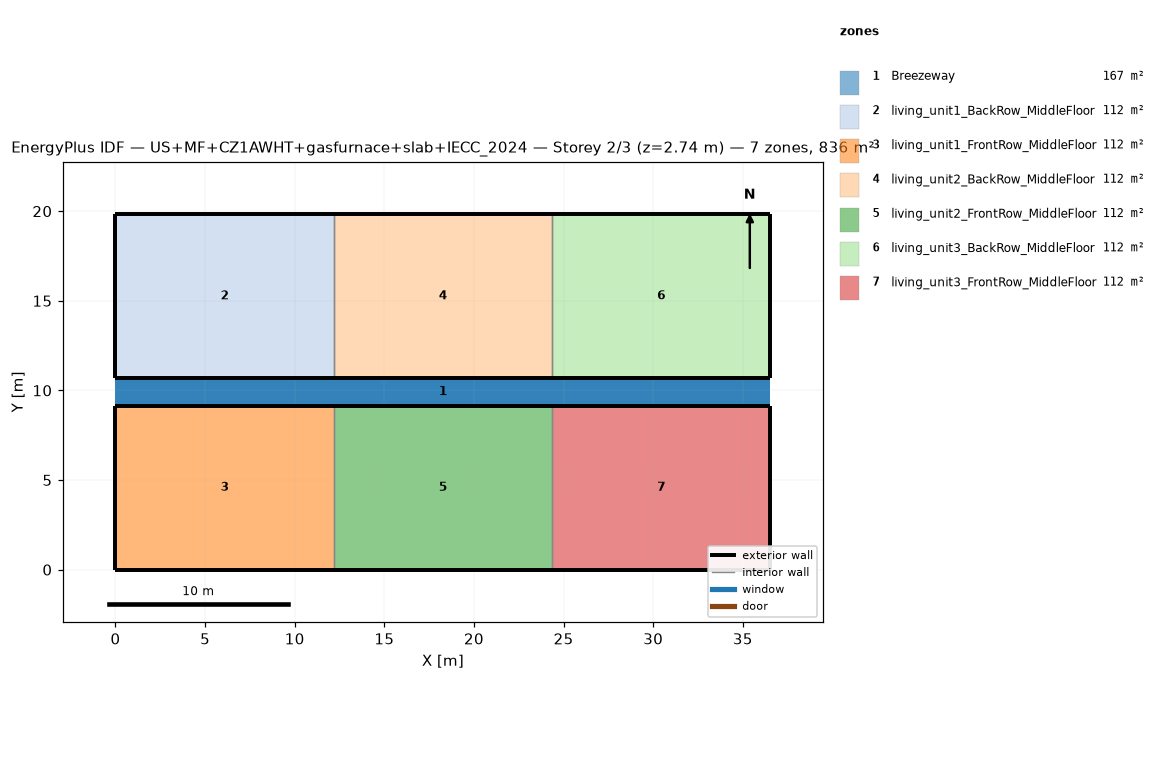
=== STOREY PLAN SPEC (per zone: floor XY polygon, exterior-wall plan segments, windows/doors) ===
zone 1: Breezeway  (167.0 m²)
  floor: (36.54, 9.16) (0.00, 9.16) (0.00, 10.68) (36.54, 10.68)
  floor: (36.54, 9.16) (0.00, 9.16) (0.00, 10.68) (36.54, 10.68)
  floor: (36.54, 9.16) (0.00, 9.16) (0.00, 10.68) (36.54, 10.68)
zone 2: living_unit1_BackRow_MiddleFloor  (111.5 m²)
  floor: (12.18, 10.68) (0.00, 10.68) (0.00, 19.84) (12.18, 19.84)
  exterior wall: (0.00, 10.68) – (12.18, 10.68)  [12.2 m]
  exterior wall: (12.18, 19.84) – (0.00, 19.84)  [12.2 m]
  exterior wall: (0.00, 19.84) – (0.00, 10.68)  [9.2 m]
  interior walls: 1
zone 3: living_unit1_FrontRow_MiddleFloor  (111.5 m²)
  floor: (12.18, 0.00) (0.00, 0.00) (0.00, 9.16) (12.18, 9.16)
  exterior wall: (0.00, 0.00) – (12.18, 0.00)  [12.2 m]
  exterior wall: (12.18, 9.16) – (0.00, 9.16)  [12.2 m]
  exterior wall: (0.00, 9.16) – (0.00, 0.00)  [9.2 m]
  interior walls: 1
zone 4: living_unit2_BackRow_MiddleFloor  (111.5 m²)
  floor: (24.36, 10.68) (12.18, 10.68) (12.18, 19.84) (24.36, 19.84)
  exterior wall: (12.18, 10.68) – (24.36, 10.68)  [12.2 m]
  exterior wall: (24.36, 19.84) – (12.18, 19.84)  [12.2 m]
  interior walls: 2
zone 5: living_unit2_FrontRow_MiddleFloor  (111.5 m²)
  floor: (24.36, 0.00) (12.18, 0.00) (12.18, 9.16) (24.36, 9.16)
  exterior wall: (12.18, 0.00) – (24.36, 0.00)  [12.2 m]
  exterior wall: (24.36, 9.16) – (12.18, 9.16)  [12.2 m]
  interior walls: 2
zone 6: living_unit3_BackRow_MiddleFloor  (111.5 m²)
  floor: (36.54, 10.68) (24.36, 10.68) (24.36, 19.84) (36.54, 19.84)
  exterior wall: (24.36, 10.68) – (36.54, 10.68)  [12.2 m]
  exterior wall: (36.54, 10.68) – (36.54, 19.84)  [9.2 m]
  exterior wall: (36.54, 19.84) – (24.36, 19.84)  [12.2 m]
  interior walls: 1
zone 7: living_unit3_FrontRow_MiddleFloor  (111.5 m²)
  floor: (36.54, 0.00) (24.36, 0.00) (24.36, 9.16) (36.54, 9.16)
  exterior wall: (24.36, 0.00) – (36.54, 0.00)  [12.2 m]
  exterior wall: (36.54, 0.00) – (36.54, 9.16)  [9.2 m]
  exterior wall: (36.54, 9.16) – (24.36, 9.16)  [12.2 m]
  interior walls: 1

=== DERIVED (storey summary) ===
Building: US+MF+CZ1AWHT+gasfurnace+slab+IECC_2024
Storey: 2 of 3  (floor level z = 2.74 m)
Storey gross floor area: 836.2 m²
Zones on this storey: 7
  - Breezeway: floor 167.0 m²
  - living_unit1_BackRow_MiddleFloor: floor 111.5 m²; exterior wall 33.5 m (86.9 m²); WWR 0.0%
  - living_unit1_FrontRow_MiddleFloor: floor 111.5 m²; exterior wall 33.5 m (86.9 m²); WWR 0.0%
  - living_unit2_BackRow_MiddleFloor: floor 111.5 m²; exterior wall 24.4 m (63.1 m²); WWR 0.0%
  - living_unit2_FrontRow_MiddleFloor: floor 111.5 m²; exterior wall 24.4 m (63.1 m²); WWR 0.0%
  - living_unit3_BackRow_MiddleFloor: floor 111.5 m²; exterior wall 33.5 m (86.9 m²); WWR 0.0%
  - living_unit3_FrontRow_MiddleFloor: floor 111.5 m²; exterior wall 33.5 m (86.9 m²); WWR 0.0%
Zone adjacency (shared interzone walls):
  - living_unit1_BackRow_MiddleFloor ↔ living_unit2_BackRow_MiddleFloor
  - living_unit1_FrontRow_MiddleFloor ↔ living_unit2_FrontRow_MiddleFloor
  - living_unit2_BackRow_MiddleFloor ↔ living_unit3_BackRow_MiddleFloor
  - living_unit2_FrontRow_MiddleFloor ↔ living_unit3_FrontRow_MiddleFloor